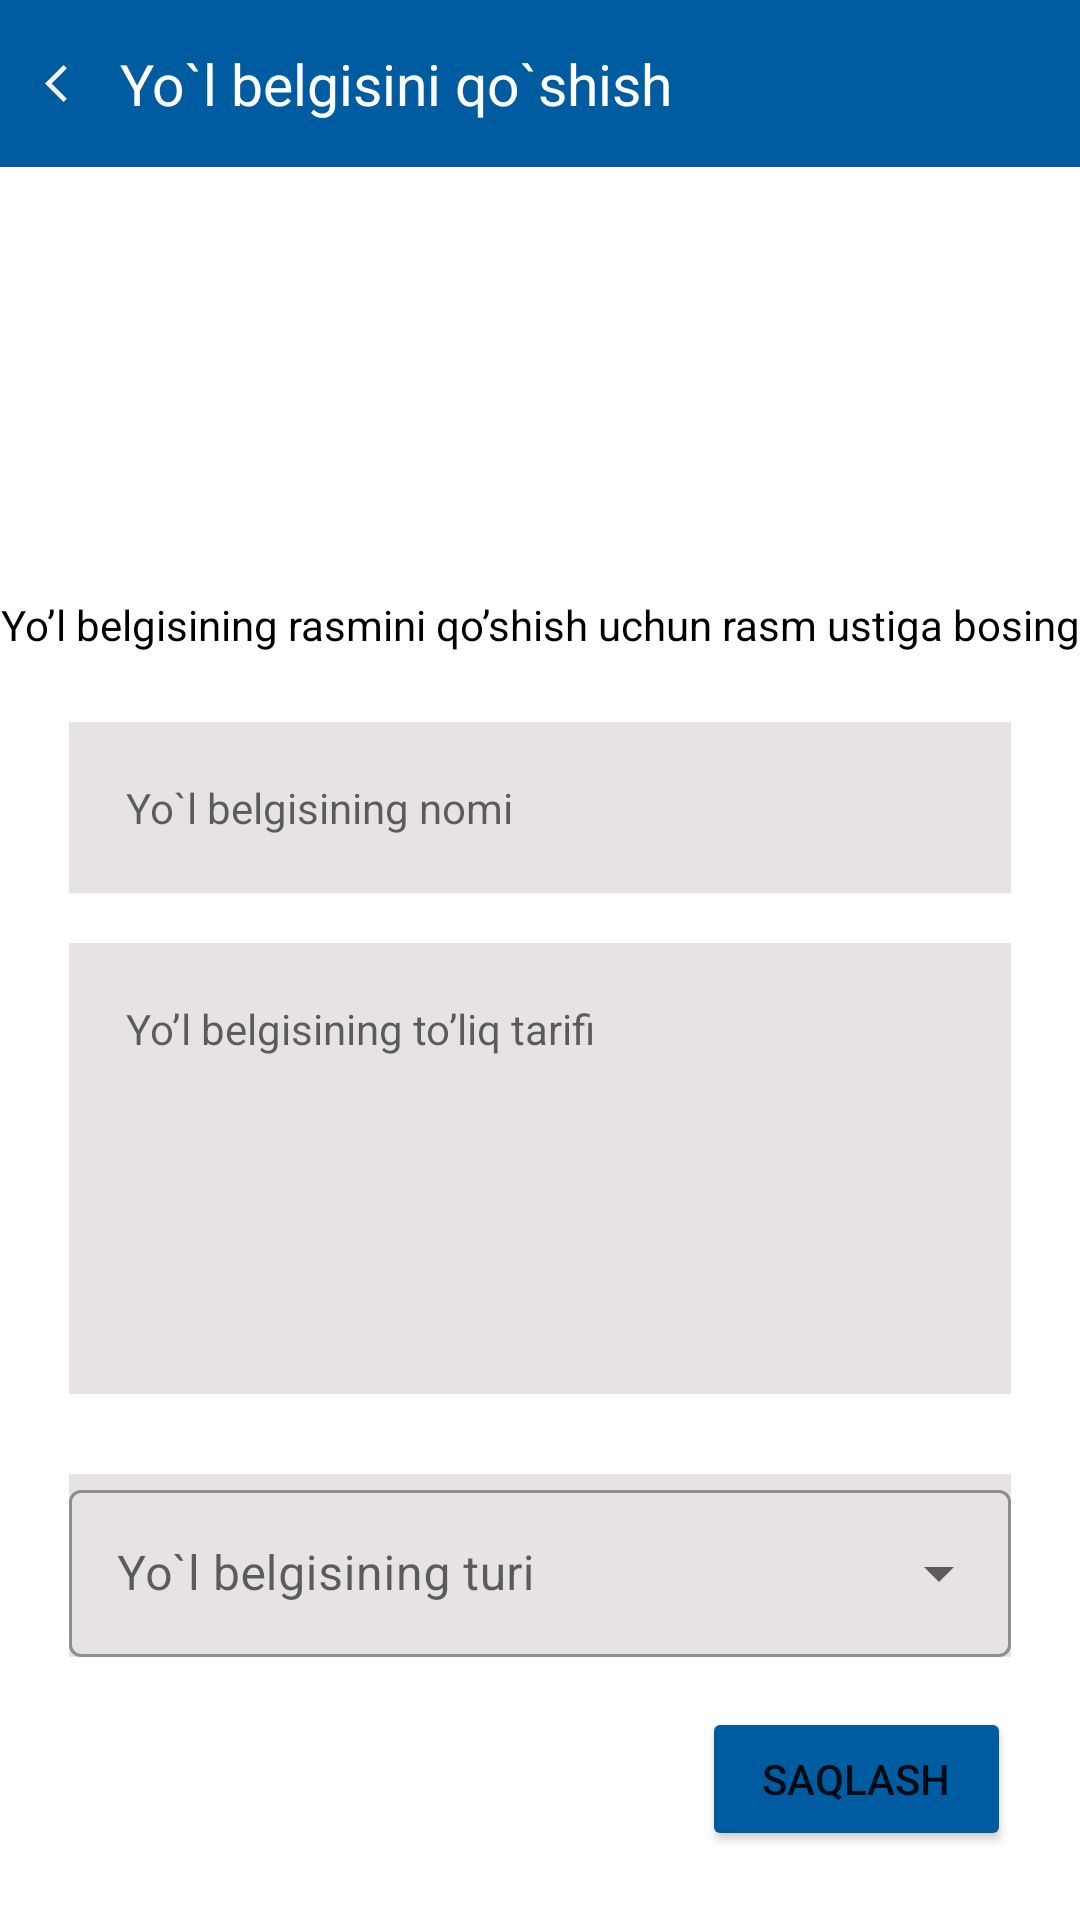

Android layout source for this screen:
<!-- AndroidManifest.xml: application theme Theme.YPX -->
<!-- res/layout/fragment_add_target.xml -->
<?xml version="1.0" encoding="utf-8"?>
<androidx.constraintlayout.widget.ConstraintLayout xmlns:android="http://schemas.android.com/apk/res/android"
    xmlns:tools="http://schemas.android.com/tools"
    android:layout_width="match_parent"
    android:layout_height="match_parent"
    xmlns:app="http://schemas.android.com/apk/res-auto"
    tools:context=".AddTarget">

    <include android:id="@+id/include_custombar"
        layout="@layout/custombar"/>



            <ImageView
                android:id="@+id/add_image"
                app:layout_constraintTop_toBottomOf="@id/include_custombar"
                android:src="@drawable/empty"
                app:layout_constraintRight_toRightOf="parent"
                app:layout_constraintLeft_toLeftOf="parent"
                android:layout_width="0dp"
                android:layout_marginTop="10dp"
                app:layout_constraintWidth_percent="0.4"
                app:layout_constraintHeight_percent="0.20"
                android:layout_height="0dp"/>




    <TextView
        app:layout_constraintTop_toBottomOf="@id/add_image"
        android:textColor="@color/black"
        android:textSize="14sp"
        android:gravity="center"
        android:layout_marginTop="5dp"
        android:id="@+id/add_puttext"
        app:layout_constraintRight_toRightOf="parent"
        app:layout_constraintLeft_toLeftOf="parent"
        android:text="Yo’l belgisining rasmini qo’shish uchun rasm ustiga bosing"
        android:layout_width="match_parent"
        android:layout_height="wrap_content"/>

   <androidx.constraintlayout.widget.ConstraintLayout
       app:layout_constraintTop_toBottomOf="@id/add_puttext"
       android:layout_width="match_parent"
       android:padding="23dp"
       app:layout_constraintBottom_toBottomOf="parent"
       android:layout_height="0dp">

       <EditText
           android:id="@+id/add_target_name"
           android:hint="Yo`l belgisining nomi"
           android:padding="19dp"
           android:background="@color/lightblack"
           app:layout_constraintTop_toTopOf="parent"
           app:layout_constraintRight_toRightOf="parent"
           app:layout_constraintLeft_toLeftOf="parent"
           style="@style/Widget.MaterialComponents.TextInputLayout.OutlinedBox"
           android:layout_width="match_parent"
           android:layout_height="wrap_content"/>

       <EditText
           android:id="@+id/add_target_name_info"
           android:hint="@string/yo_l_belgisining_to_liq_tarifi"
           android:padding="19dp"
           android:gravity="top"
           android:background="@color/lightblack"
           app:layout_constraintTop_toBottomOf="@id/add_target_name"
           app:layout_constraintRight_toRightOf="parent"
           app:layout_constraintLeft_toLeftOf="parent"
           style="@style/Widget.MaterialComponents.TextInputLayout.OutlinedBox"
           android:layout_width="match_parent"
           app:layout_constraintHeight_percent="0.4"
            app:layout_constraintBottom_toTopOf="@id/myinp"
           android:layout_height="0dp"/>
       <com.google.android.material.textfield.TextInputLayout
           android:layout_marginTop="10dp"
           android:background="@color/lightblack"
           style="@style/Widget.MaterialComponents.TextInputLayout.OutlinedBox.ExposedDropdownMenu"
           app:layout_constraintTop_toBottomOf="@id/add_target_name_info"
           app:layout_constraintBottom_toTopOf="@id/add_save_target"
           android:id="@+id/myinp"
           android:layout_width="match_parent"
           android:layout_height="wrap_content">

           <AutoCompleteTextView
               android:inputType="none"
               android:hint="Yo`l belgisining turi"
               android:id="@+id/add_target_type"
               android:layout_width="match_parent"
               android:layout_height="wrap_content"/>

       </com.google.android.material.textfield.TextInputLayout>
      <Button
          android:id="@+id/add_save_target"
          android:text="@string/saqlash"
          app:layout_constraintBottom_toBottomOf="parent"
          app:layout_constraintRight_toRightOf="parent"
          android:paddingStart="20dp"
          android:paddingEnd="20dp"
          android:paddingTop="10dp"
          android:paddingBottom="10dp"
          android:backgroundTint="@color/blue"
          android:layout_width="wrap_content"
          android:layout_height="wrap_content"/>




   </androidx.constraintlayout.widget.ConstraintLayout>

</androidx.constraintlayout.widget.ConstraintLayout>
<!-- res/layout/custombar.xml (included above) -->
<?xml version="1.0" encoding="utf-8"?>
<androidx.constraintlayout.widget.ConstraintLayout xmlns:android="http://schemas.android.com/apk/res/android"
    android:layout_width="match_parent"
    xmlns:app="http://schemas.android.com/apk/res-auto"
    android:background="@color/blue"
    android:padding="15dp"
    android:layout_height="wrap_content">

    <ImageView
        android:id="@+id/icon_back"
        app:layout_constraintTop_toTopOf="parent"
        app:layout_constraintBottom_toBottomOf="parent"
        app:layout_constraintLeft_toLeftOf="parent"
        android:foregroundGravity="center"
        android:src="@drawable/ic_baseline_arrow_back_ios_24"
        android:layout_width="15dp"
        android:layout_height="15dp"/>
    <TextView
        android:gravity="center"
        android:id="@+id/icon_custombar_text"
        app:layout_constraintLeft_toRightOf="@id/icon_back"
        app:layout_constraintTop_toTopOf="parent"
        app:layout_constraintBottom_toBottomOf="parent"
        android:textColor="@color/white"
        android:textSize="19sp"
        android:layout_marginStart="10dp"
        android:text="Yo`l belgisini qo`shish"
        android:layout_width="wrap_content"
        android:layout_height="wrap_content"/>

    <ImageView
        android:id="@+id/icon_add"
        app:layout_constraintRight_toRightOf="parent"
        app:layout_constraintTop_toTopOf="parent"
        app:layout_constraintBottom_toBottomOf="parent"
        android:src="@drawable/ic_baseline_add_24"
        android:layout_width="wrap_content"
        android:layout_height="wrap_content"/>
</androidx.constraintlayout.widget.ConstraintLayout>
<!-- resources referenced by this layout -->
<resources>
  <color name="black">#FF000000</color>
  <color name="blue">#005CA1</color>
  <color name="lightblack">#E7E3E3</color>
  <color name="white">#FFFFFFFF</color>
  <!-- drawable ic_baseline_arrow_back_ios_24 (drawable) -->
  <vector android:autoMirrored="true" android:height="24dp"
      android:tint="#F8F4F4" android:viewportHeight="24"
      android:viewportWidth="24" android:width="24dp" xmlns:android="http://schemas.android.com/apk/res/android">
      <path android:fillColor="@android:color/white" android:pathData="M11.67,3.87L9.9,2.1 0,12l9.9,9.9 1.77,-1.77L3.54,12z"/>
  </vector>
  <string name="saqlash">Saqlash</string>
  <string name="yo_l_belgisining_to_liq_tarifi">Yo’l belgisining to’liq tarifi</string>
  <style name="Theme.YPX" parent="Theme.MaterialComponents.DayNight.DarkActionBar">
          
          <item name="colorPrimary">@color/white</item>
          <item name="colorPrimaryVariant">@color/purple_700</item>
          <item name="colorOnPrimary">@color/white</item>
          
          <item name="colorSecondary">@color/teal_200</item>
          <item name="colorSecondaryVariant">@color/teal_700</item>
          <item name="colorOnSecondary">@color/white</item>
          
          <item name="android:statusBarColor" tools:targetApi="l">?attr/colorPrimaryVariant</item>
          
      </style>
  <color name="purple_700">#FF3700B3</color>
  <color name="teal_200">#FF03DAC5</color>
  <color name="teal_700">#FF018786</color>
</resources>
